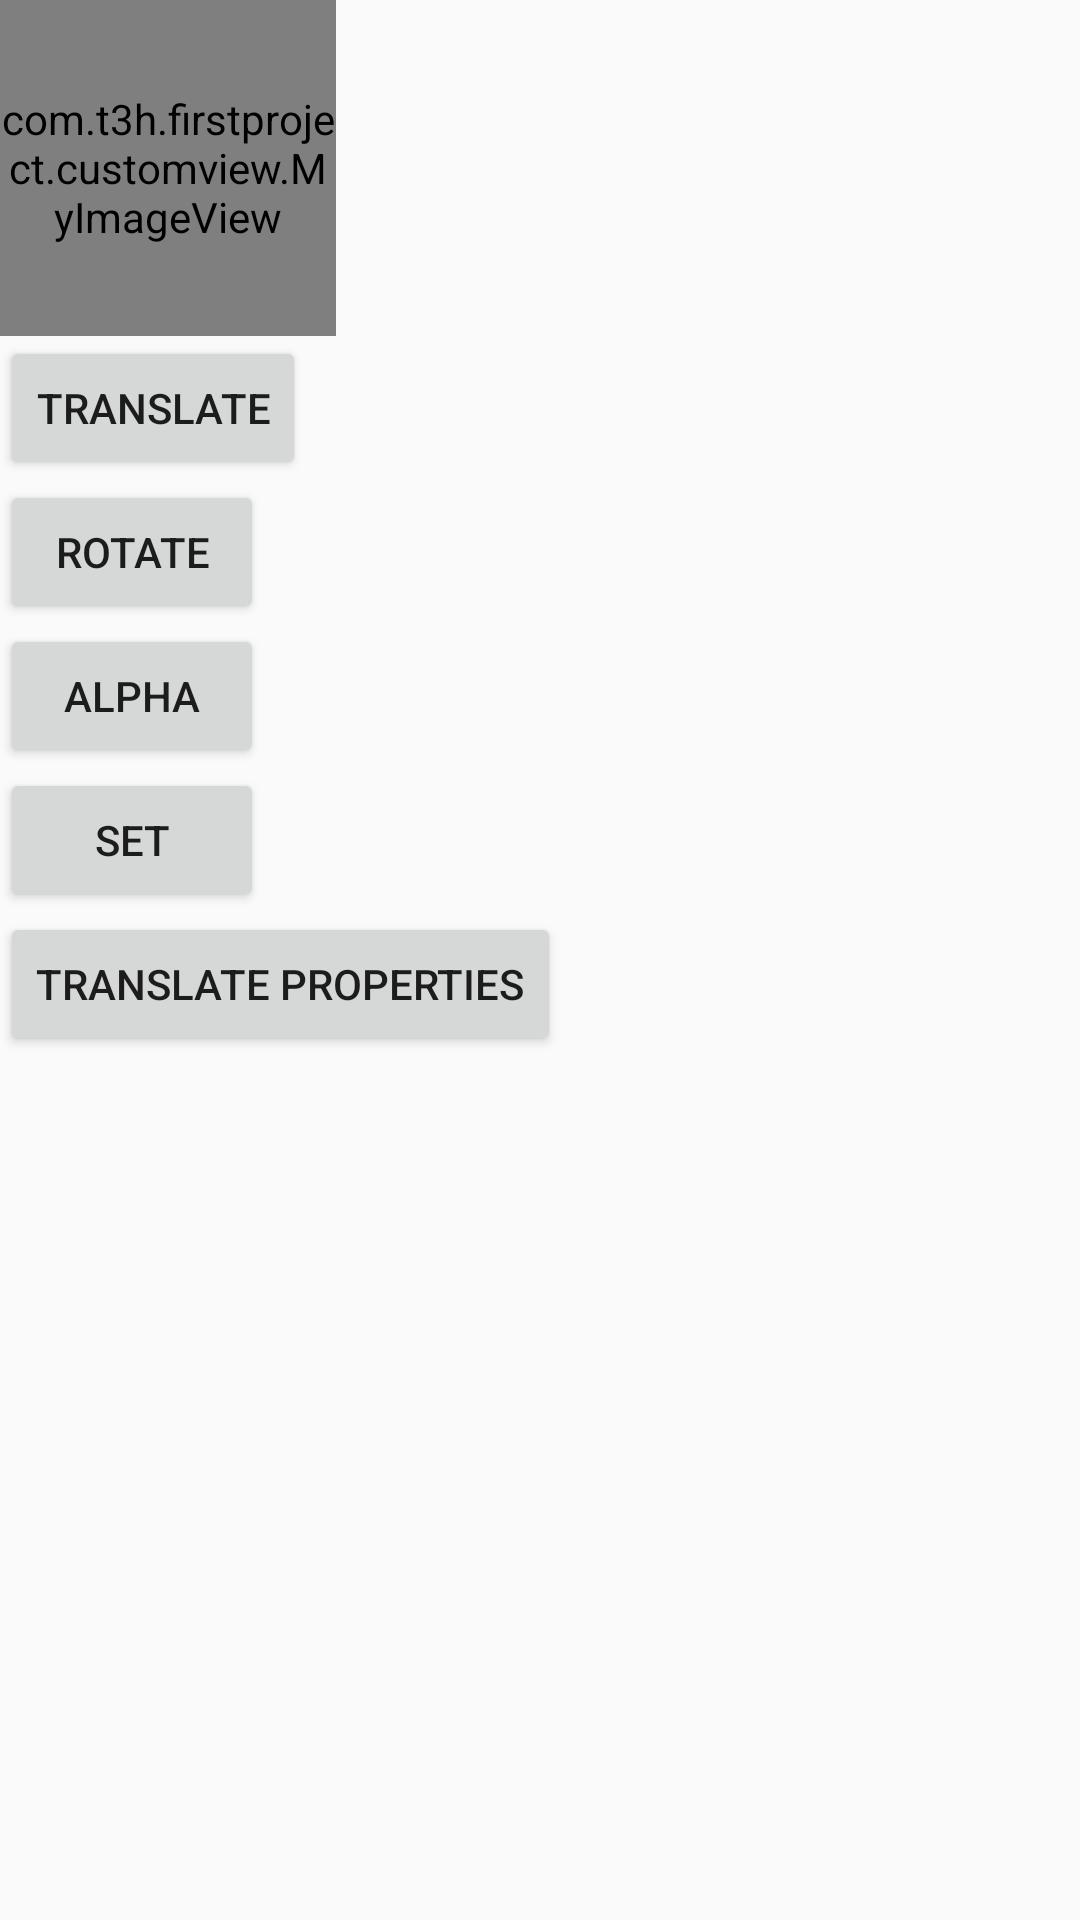

Layout XML and referenced resources for this Android screen:
<!-- AndroidManifest.xml: application theme AppTheme -->
<!-- res/layout/demo_animation.xml -->
<?xml version="1.0" encoding="utf-8"?>
<layout>

    <LinearLayout xmlns:android="http://schemas.android.com/apk/res/android"
        android:layout_width="match_parent"
        android:layout_height="match_parent"
        android:orientation="vertical">

        <com.t3h.firstproject.customview.MyImageView
            android:id="@+id/btn_img"
            android:layout_width="112dp"
            android:layout_height="112dp"
            android:scaleType="centerCrop"
            android:src="@drawable/aodai_1" />

        <Button
            android:id="@+id/btn_translate"
            android:layout_width="wrap_content"
            android:layout_height="wrap_content"
            android:text="Translate" />
        <Button
            android:id="@+id/btn_rotate"
            android:layout_width="wrap_content"
            android:layout_height="wrap_content"
            android:text="Rotate" />
        <Button
            android:id="@+id/btn_alpha"
            android:layout_width="wrap_content"
            android:layout_height="wrap_content"
            android:text="Alpha" />
        <Button
            android:id="@+id/btn_set"
            android:layout_width="wrap_content"
            android:layout_height="wrap_content"
            android:text="Set" />

        <Button
            android:id="@+id/btn_translate_properties"
            android:layout_width="wrap_content"
            android:layout_height="wrap_content"
            android:text="Translate properties" />
    </LinearLayout>
</layout>
<!-- resources referenced by this layout -->
<resources>
  <!-- drawable aodai_1: png bitmap (drawable-hdpi, 90577 bytes) -->
  <style name="AppTheme" parent="Theme.AppCompat.Light.NoActionBar">
          
          <item name="colorPrimary">@color/colorPrimary</item>
          <item name="colorPrimaryDark">@color/colorPrimaryDark</item>
          <item name="colorAccent">@color/colorAccent</item>
      </style>
  <color name="colorPrimary">#6200EE</color>
  <color name="colorPrimaryDark">#3700B3</color>
  <color name="colorAccent">#03DAC5</color>
</resources>
